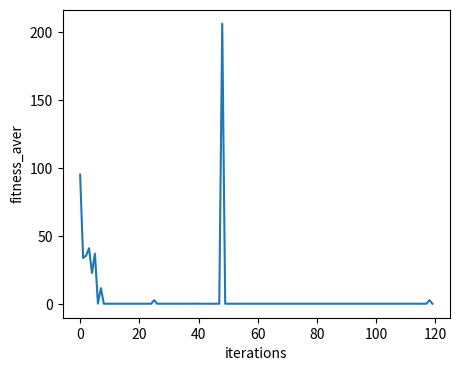

Reproduce this figure in Python.
import numpy as np 
import math
import matplotlib.pyplot as plt 


def population_generate(domain_min, domain_max, size = 100) :
    assert(domain_min < domain_max)
    population = []
    domain_min = int(domain_min * 10000)
    domain_max = int(domain_max * 10000)
    initial_population_x = np.random.randint(domain_min, domain_max, size)
    initial_population_x = initial_population_x.reshape(1, size)
    initial_population_y = np.random.randint(domain_min, domain_max, size)
    initial_population_y = initial_population_y.reshape(1, size)

    for i in range(size) :
        indiv_str_x = bin(initial_population_x[0, i]).replace("0b", "")
        indiv_str_y = bin(initial_population_y[0, i]).replace("0b", "")
        indiv_str = [indiv_str_x, indiv_str_y]
        population.append(indiv_str)
    return population


def population_check(population) : 
    num_indiv = len(population)
    for i in range(0, num_indiv) :
        x = (population[i])[0] 
        y = (population[i])[1]
        if x == "0" : 
            (population[i])[0] = "1"
        if y == "0" : 
            (population[i])[1] = "1"
    return population


def compute_fitness_f1(population) :
    fitness = []
    fitness_pro = []
    population = population_check(population)
    for indiv_str in population : 
        indiv_x_val = float(int(indiv_str[0], 2)) / 10000
        indiv_y_val = float(int(indiv_str[1], 2)) / 10000
        indiv_fitness = math.sin(indiv_x_val) * math.sin(indiv_y_val) \
                        / (indiv_x_val * indiv_y_val)
        fitness.append(indiv_fitness)
    
    min_fitness = min(fitness)
    fitness_pro = [i - min_fitness + 1 for i in fitness]
    return fitness_pro, fitness


def compute_fitness_f2(population) : 
    fitness = []
    fitness_pro = []
    for indiv_str in population : 
        indiv_x_val = float(int(indiv_str[0], 2)) / 10000
        indiv_y_val = float(int(indiv_str[1], 2)) / 10000
        indiv_fitness = 100 * ((indiv_y_val - indiv_x_val ** 2) ** 2) \
                        + (1 - indiv_x_val) ** 2
        fitness.append(indiv_fitness)
    
    fitness_pro = [1. / (i + 1) for i in fitness]
    return fitness_pro, fitness


def wheel_select(population, fitness_pro) :
    pointer = np.random.rand()
    probability = 0.
    # fitness_pro, _ = compute_fitness_f2(population)
    sum_fitness = sum(fitness_pro)
    num_indiv = len(fitness_pro)

    for i in range(num_indiv) :
        probability +=  fitness_pro[i] / sum_fitness
        if pointer <= probability :
            indiv_select =  population[i]
            break
    return indiv_select


def ga_select(population) : 
    num_indiv = len(population)
    new_population = []
    fitness_pro, _ = compute_fitness_f2(population)
    for i in range(num_indiv) :
        indiv_select = wheel_select(population, fitness_pro)
        new_population.append(indiv_select)
    return new_population


def str_to_vector(bin_str, bit_len) :
    vector = np.zeros((1, bit_len))
    if bin_str[0] == "-" :
        vector[0][0] = 1
        for i in range(1, len(bin_str)) : 
            vector[0][bit_len - i] = int(bin_str[len(bin_str) - i])
    else :
        for i in range(1, len(bin_str) + 1) :
            vector[0][bit_len - i] = int(bin_str[len(bin_str) - i])
    return vector


def vector_to_str(vector) :
    num_element = vector.shape[1]
    flag = 0
    if vector[0][0] == 1 :
        bin_str = "-"
        for i in range(1, num_element) :
            if flag != 0 :
                bin_str += str(int(vector[0][i]))
                continue
            if vector[0][i] != 0 :  
                flag = 1
                bin_str += str(int(vector[0][i]))
    else : 
        bin_str = ""
        for i in range(1, num_element) :
            if flag != 0 :
                bin_str += str(int(vector[0][i]))
                continue
            if vector[0][i] != 0 :  
                flag = 1
                bin_str += str(int(vector[0][i]))
    
    if bin_str == "-" or bin_str == "" :
        bin_str = "0"
    return bin_str


def indiv_cross(parent_1, parent_2, bit_len = 17) :
    parent_1_x = parent_1[0]
    parent_2_x = parent_2[0]
    parent_1_y = parent_1[1]
    parent_2_y = parent_2[1]

    parent_1_x_vec = str_to_vector(parent_1_x, bit_len)
    parent_2_x_vec = str_to_vector(parent_2_x, bit_len)
    parent_1_y_vec = str_to_vector(parent_1_y, bit_len)
    parent_2_y_vec = str_to_vector(parent_2_y, bit_len)

    cross_position_x = (np.random.randint(0, bit_len - 1, 1))[0]
    cross_position_y = (np.random.randint(0, bit_len - 1, 1))[0]

    indiv_1_x_vec = np.hstack((parent_1_x_vec[:, 0 : cross_position_x],
                               parent_2_x_vec[:, cross_position_x : bit_len]))
    indiv_2_x_vec = np.hstack((parent_2_x_vec[:, 0 : cross_position_x], 
                               parent_1_x_vec[:, cross_position_x : bit_len]))
    indiv_1_y_vec = np.hstack((parent_1_y_vec[:, 0 : cross_position_y],
                               parent_2_y_vec[:, cross_position_y : bit_len]))                           
    indiv_2_y_vec = np.hstack((parent_2_y_vec[:, 0 : cross_position_y],
                               parent_1_y_vec[:, cross_position_y : bit_len]))

    indiv_1_x = vector_to_str(indiv_1_x_vec)
    indiv_2_x = vector_to_str(indiv_2_x_vec)
    indiv_1_y = vector_to_str(indiv_1_y_vec)
    indiv_2_y = vector_to_str(indiv_2_y_vec)

    indiv_1 = [indiv_1_x, indiv_1_y]
    indiv_2 = [indiv_2_x, indiv_2_y]
    return indiv_1, indiv_2


def ga_cross(population, P_cross = 0.75) : 
    num_indiv = len(population)
    new_population = []
    i = 0
    for cnt in range(0, int(num_indiv / 2)) : 
        pointer = np.random.rand()
        if pointer <= P_cross : 
            indiv_1, indiv_2 = indiv_cross(population[i], population[i + 1])
        else :
            indiv_1 = population[i]
            indiv_2 = population[i + 1]
        i += 2
        new_population.append(indiv_1)
        new_population.append(indiv_2)
    return new_population


def indiv_mutate(indiv, bit_len = 17) : 
    indiv_x = indiv[0]
    indiv_y = indiv[1]
    pointer = np.random.rand()
    mutation_rule = {0 : 1, 1 : 0}
    indiv_x_vec = str_to_vector(indiv_x, bit_len)
    indiv_y_vec = str_to_vector(indiv_y, bit_len)
    mutate_pos = (np.random.randint(0, bit_len - 1, 1))[0]

    if pointer <= 0.5 :
        indiv_x_vec[0][mutate_pos] = mutation_rule[indiv_x_vec[0][mutate_pos]]
    else :
        indiv_y_vec[0][mutate_pos] = mutation_rule[indiv_y_vec[0][mutate_pos]]
    
    indiv_x = vector_to_str(indiv_x_vec)
    indiv_y = vector_to_str(indiv_y_vec)
    indiv_new = [indiv_x, indiv_y]
    return indiv_new


def ga_mutate(population, P_mutate = 0.001) : 
    num_indiv = len(population)
    for i in range(0, num_indiv) : 
        pointer = np.random.rand()
        if pointer <= P_mutate : 
            indiv = population[i]
            population[i] = indiv_mutate(indiv)
    new_population = population
    return new_population


def genetic_algorithm(domain_min, domain_max, num_iteration = 120) : 
    population = population_generate(domain_min, domain_max)
    fitness_average = []
    for i in range(num_iteration) : 
        population = ga_select(population)
        population = ga_cross(population)
        population = ga_mutate(population)
        _, fitness = compute_fitness_f2(population)
        fitness_average.append(sum(fitness) / len(fitness))
    return population, fitness_average


"""
test
"""
population, fitness_aver = genetic_algorithm(-5, 5, 120)

plt.rcParams["figure.figsize"] = (5.0, 4.0)              # 以英寸为单位的图片宽高设定
plt.rcParams["image.interpolation"] = "nearest"
plt.rcParams["image.cmap"] = "gray"
plt.ylabel("fitness_aver")
plt.xlabel("iterations")
plt.plot(np.squeeze(fitness_aver))
plt.show()